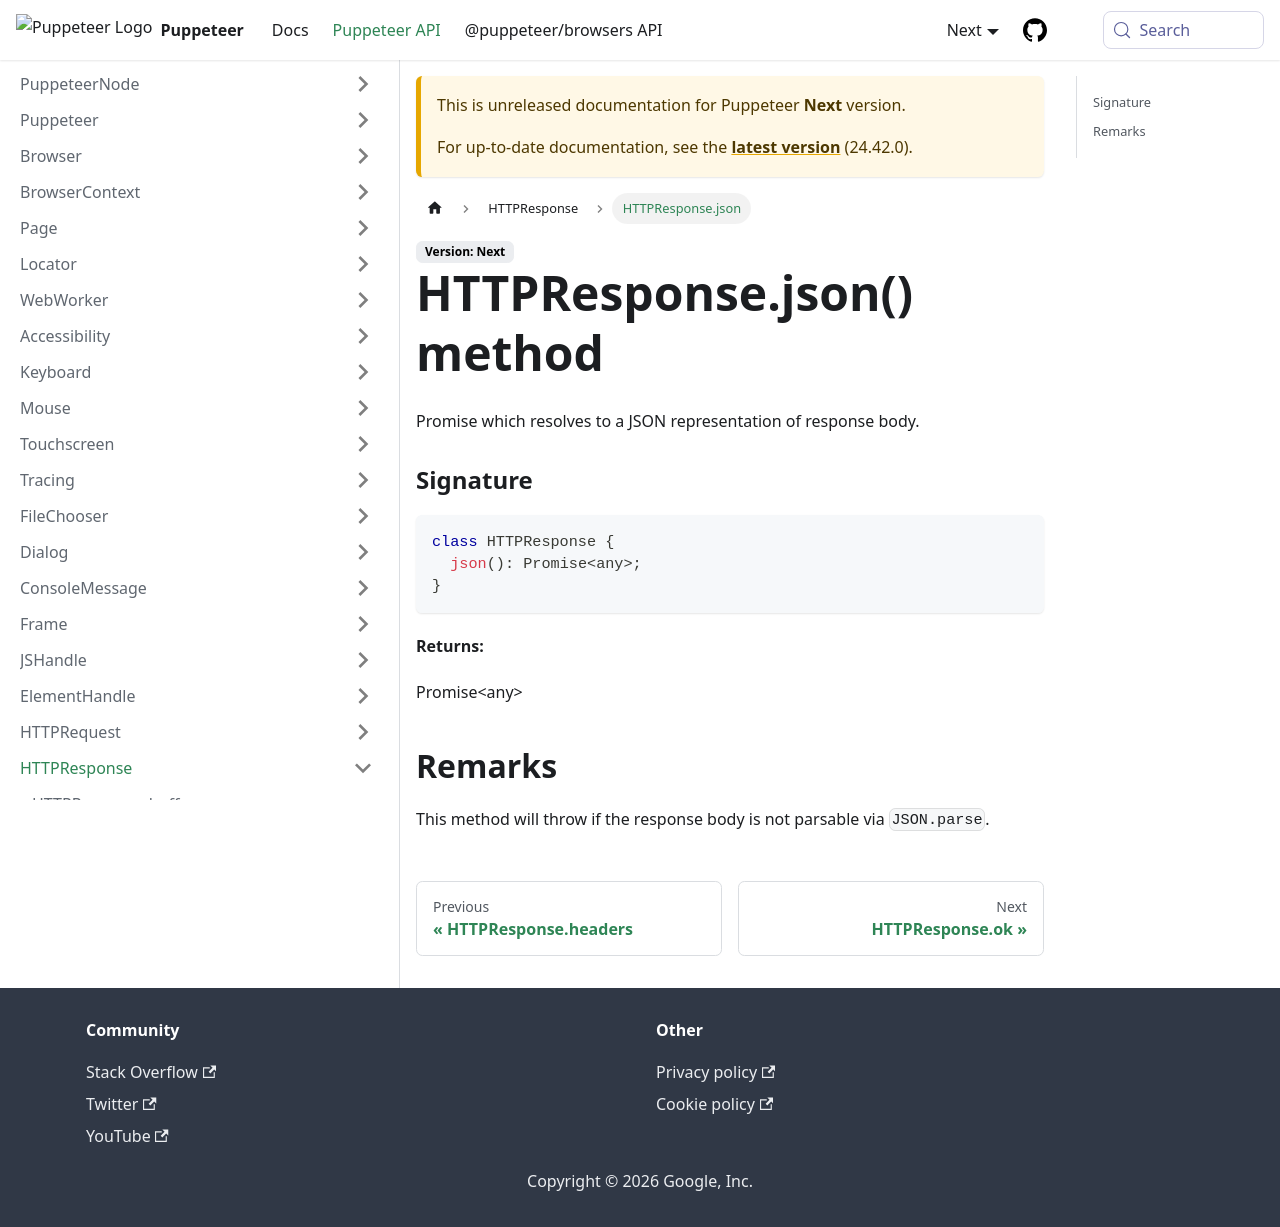

repository: fernandoesteban2408-ux/improved-funicular · page: next/api/puppeteer.httpresponse.json.html · generator: docusaurus

---
sidebar_label: HTTPResponse.json
---

# HTTPResponse.json() method

Promise which resolves to a JSON representation of response body.

### Signature

```typescript
class HTTPResponse {
  json(): Promise<any>;
}
```

**Returns:**

Promise&lt;any&gt;

## Remarks

This method will throw if the response body is not parsable via `JSON.parse`.
